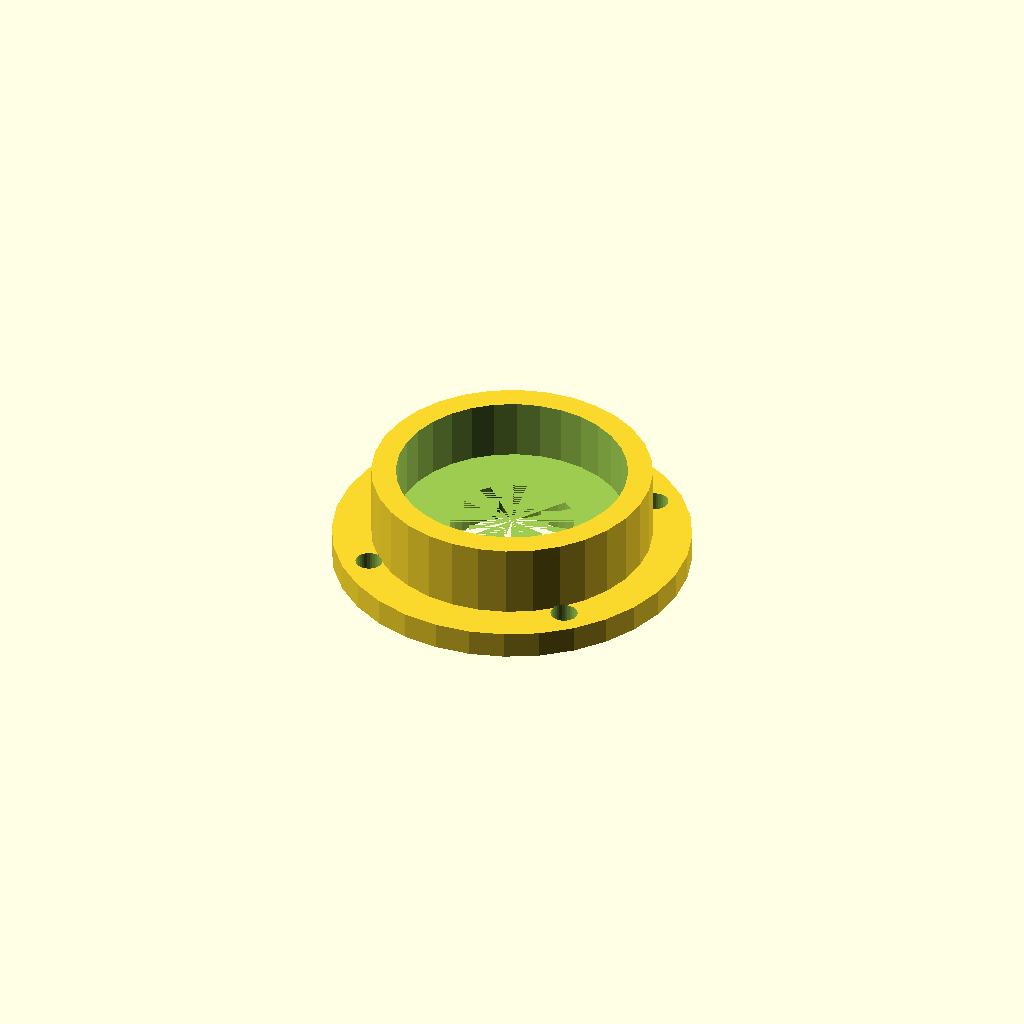
Cell 1: rendered with the file's own defaults.
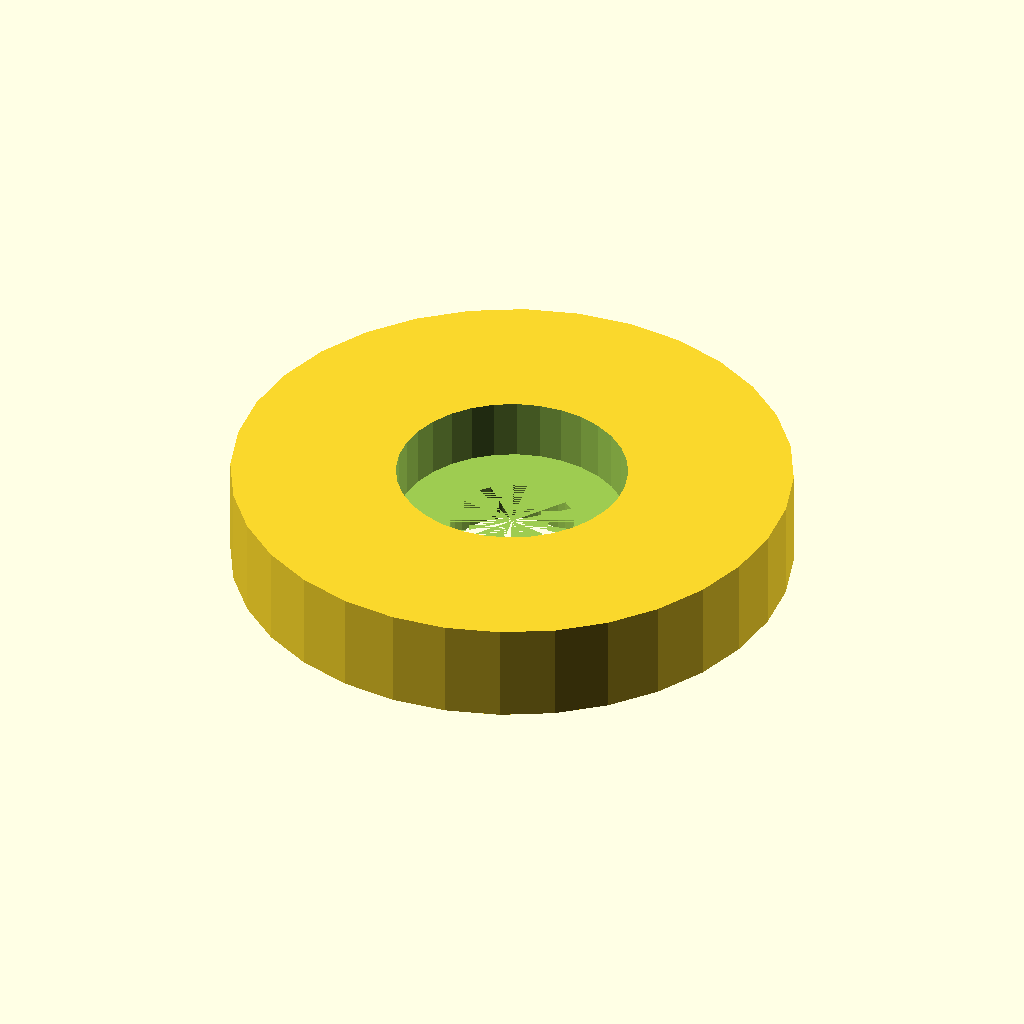
Cell 2: the same model with body_od = 114.2.
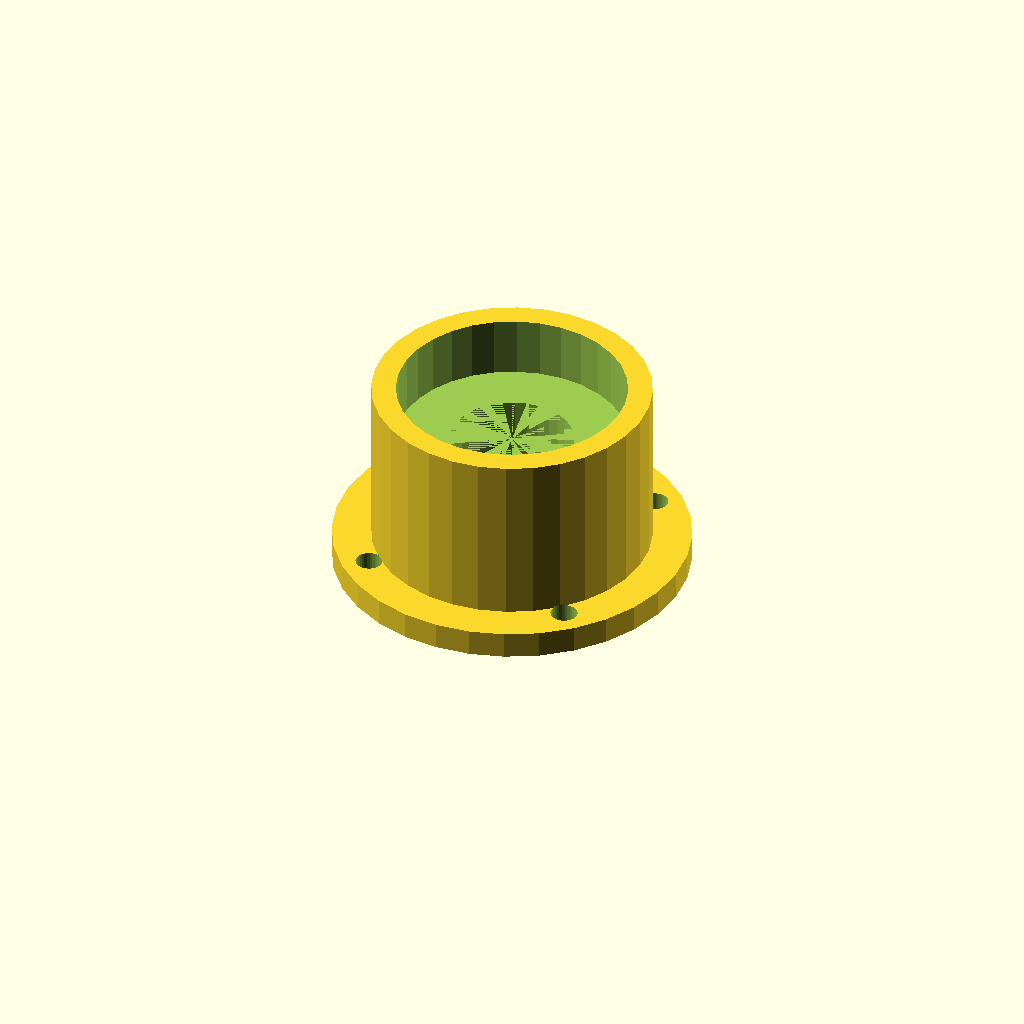
Cell 3 — body_h set to 40.8, the other parameters unchanged.
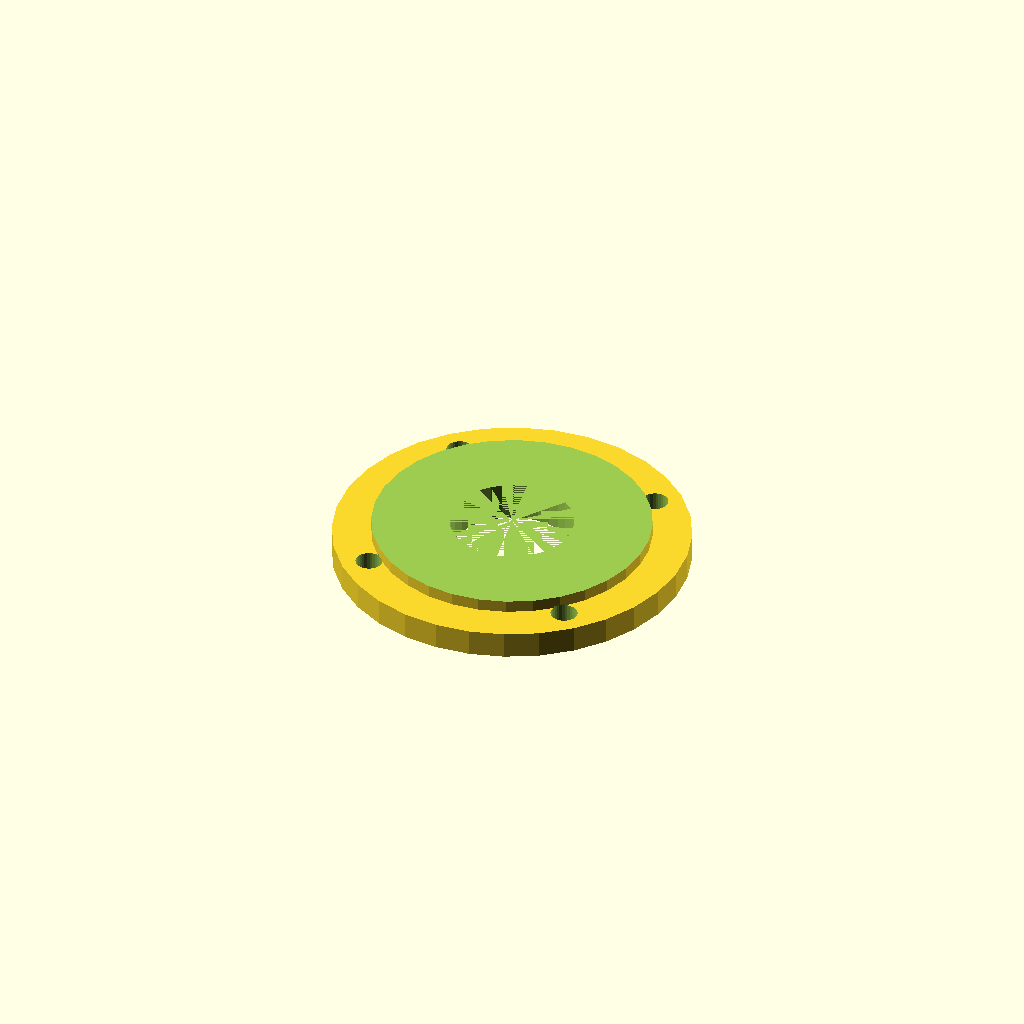
Cell 4: the same model with pocket_d = 94.2.
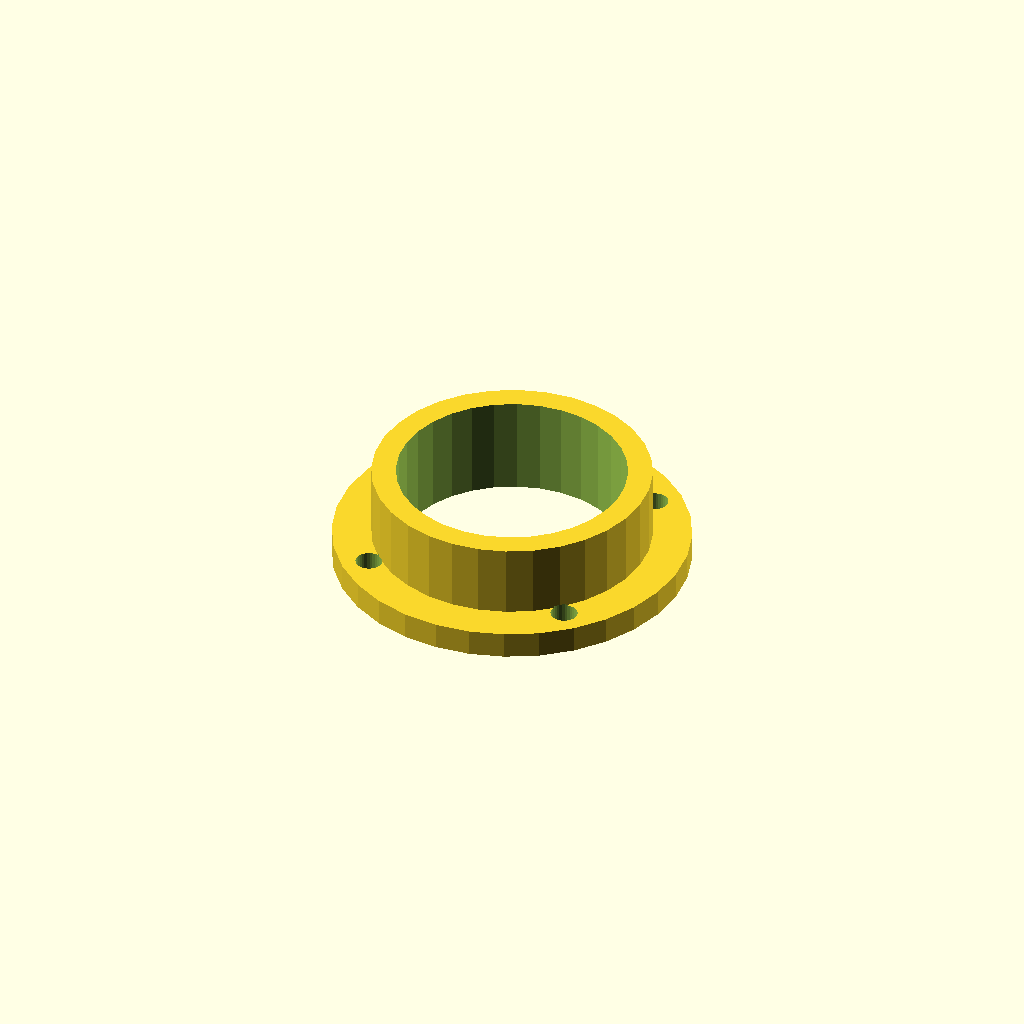
Cell 5 — seat_h set to 24.8, the other parameters unchanged.
All cells are drawn from one camera (rotation 55°, 0°, 25°, orthographic, colour scheme Cornfield), so only the parameter changes between them.
OpenSCAD source file optional_data/data/gen2/bearings/part_0006.scad:
$fn = 32;

// ----------------------------------------------------------------------
// Bearing housing: seat for 6005 (47 x 12 mm), 57.1 mm body
// ----------------------------------------------------------------------

// --- parameters (mm) ---
body_od = 57.1;           // housing outside diameter
body_h = 20.4;            // overall housing height
wall = 5;                 // wall thickness
pocket_d = 47.1;          // 6005 seat, 0.1 mm clearance
seat_h = 12.4;            // pocket depth
shoulder = 4;             // shoulder under the bearing
pass_d = 25.3;            // shaft passage
flange_dia = 73.1;        // mounting flange diameter
flange_t = 4;             // flange thickness
bolt_d = 5.5;             // flange bolt clearance
bolt_r = 30.8;            // flange bolt circle radius

module body() {
  cylinder(h = body_h, d = body_od);
}

module flange() {
  /* flange sunk 1.5 mm into the body */
  cylinder(h = flange_t + 1.5, d = flange_dia);
}

difference() {
  union() {
    body();
    flange();
  }
  translate([0, 0, body_h - seat_h]) cylinder(h = seat_h + 1, d = pocket_d);
  translate([0, 0, -1]) cylinder(h = body_h - seat_h + 1, d = pass_d);
  for (i = [0 : 3]) rotate([0, 0, 45 + i * 90]) translate([bolt_r, 0, -1])
    cylinder(h = flange_t + 3, d = bolt_d);
}
Parameter table extracted from the source (name, type, default, range or options):
body_od: number, default 57.1
body_h: number, default 20.4
wall: number, default 5
pocket_d: number, default 47.1
seat_h: number, default 12.4
shoulder: number, default 4
pass_d: number, default 25.3
flange_dia: number, default 73.1
flange_t: number, default 4
bolt_d: number, default 5.5
bolt_r: number, default 30.8
